The GitHub repository Ryan-S-Mathew123/Final-Year-Project contains a labelled image folder "dataset" with 12 categories: asian koel, common cuckoo, grey junglefowl, indian grey hornbill, indian peafowl, indian robin, peregrine falcon, rock eagle owl, rose ringed parakeet, spotted dove, spotted owlet, white naped woodpecker. Examples follow, each with its label.

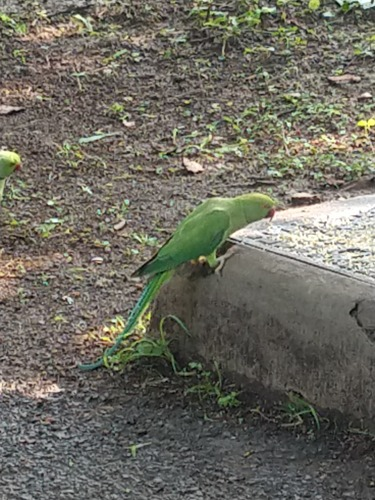
Label: rose ringed parakeet

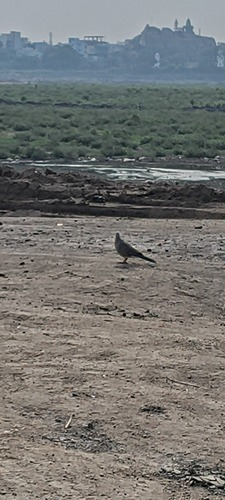
Label: spotted dove

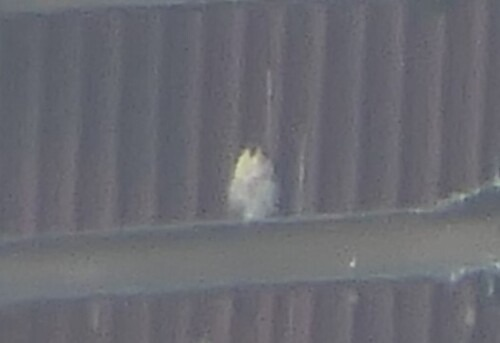
Label: peregrine falcon

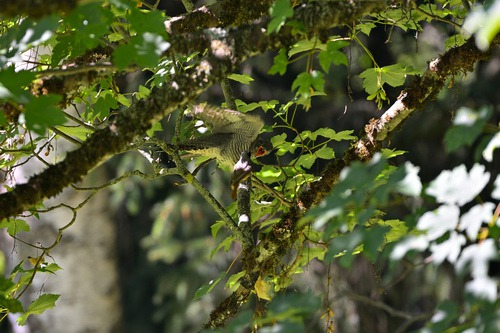
Label: common cuckoo

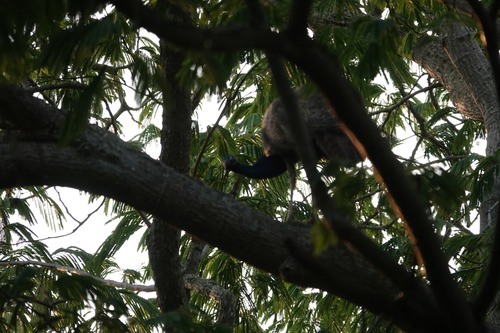
Label: indian peafowl

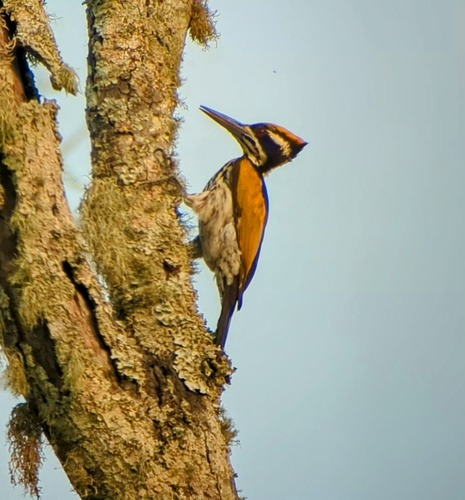
Label: white naped woodpecker
